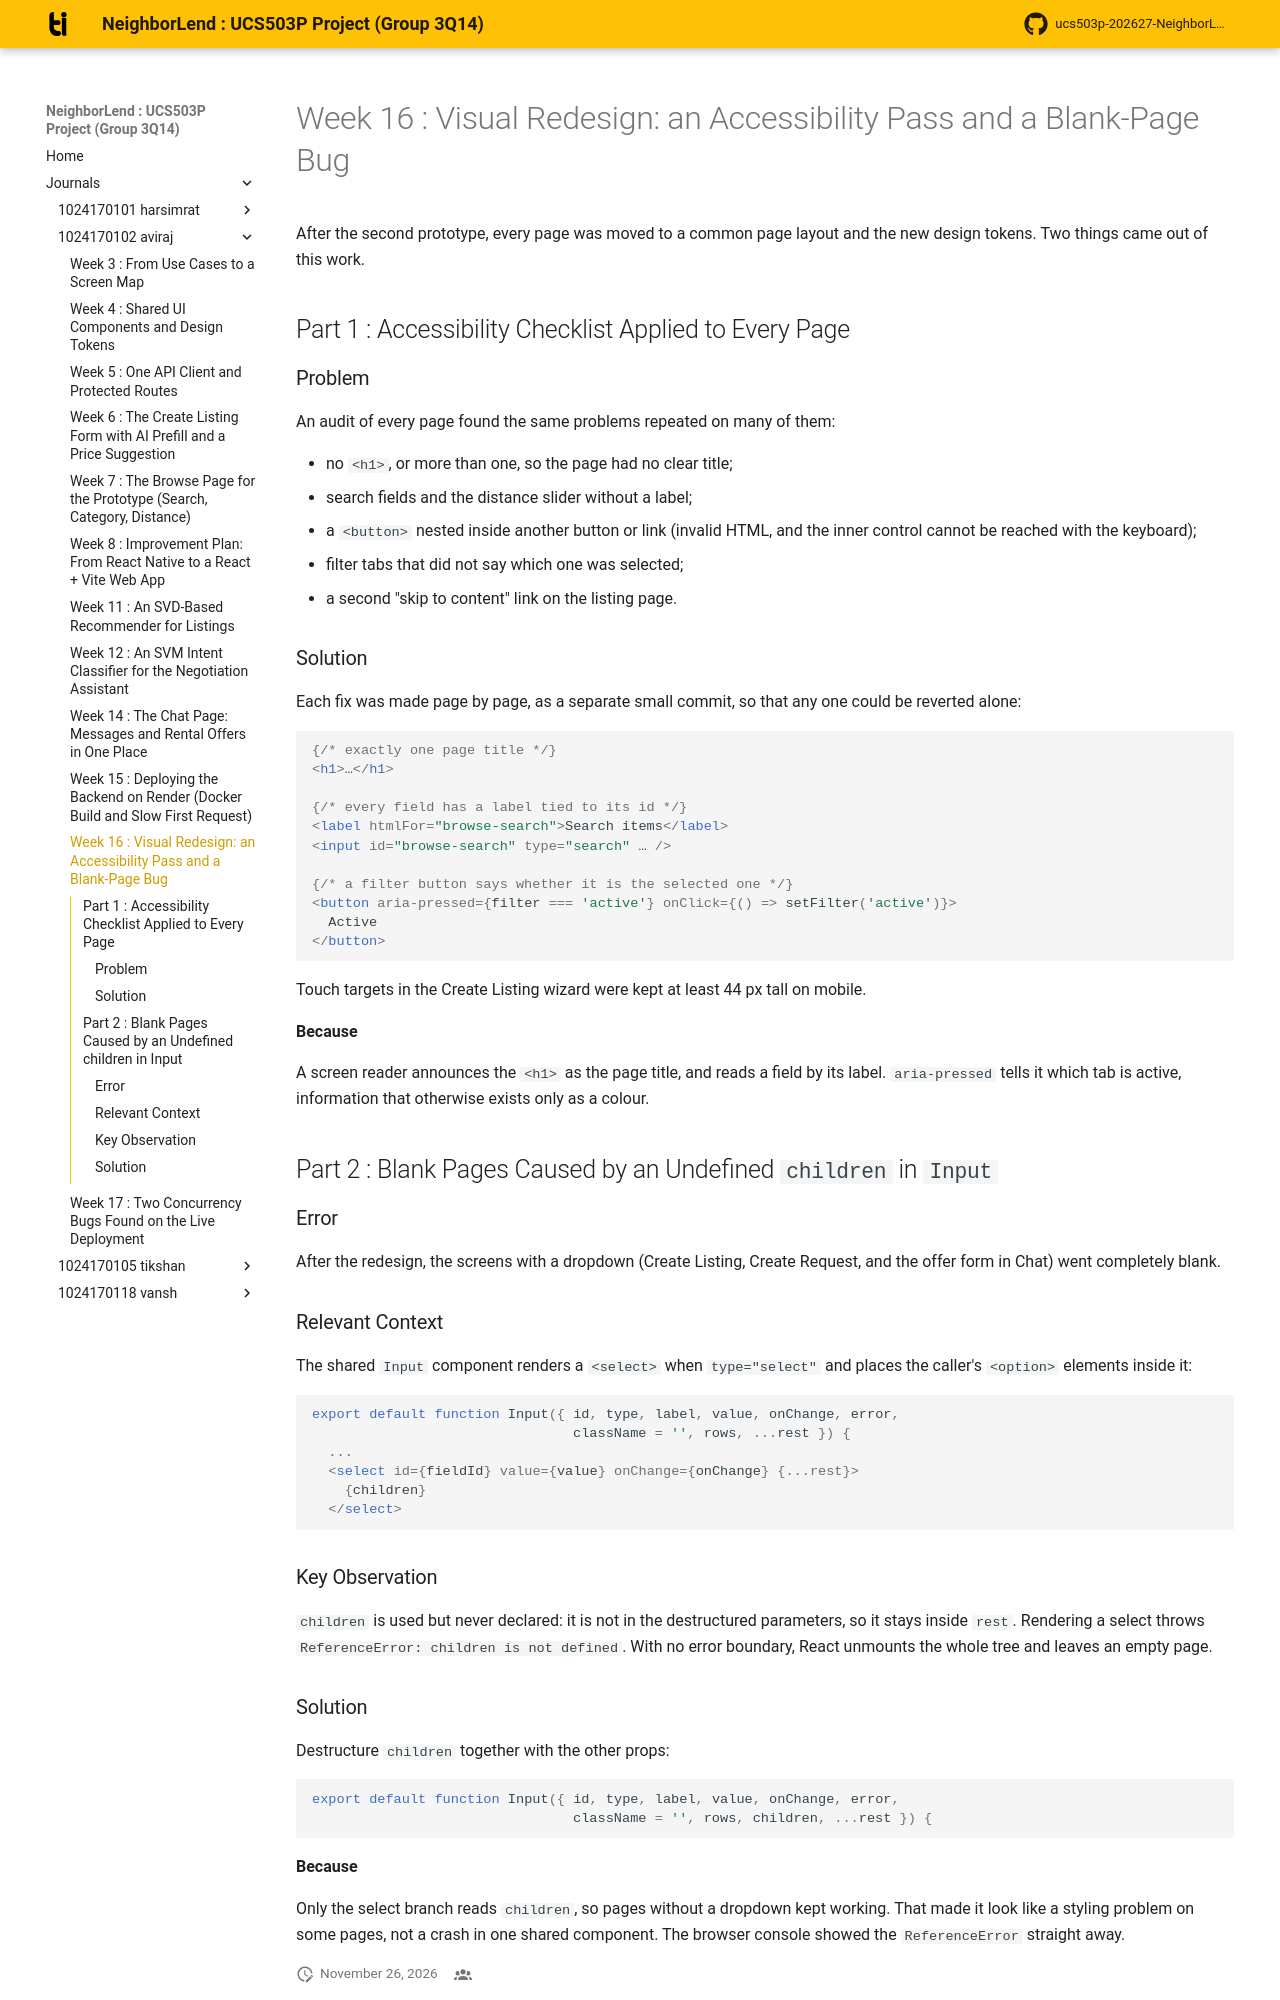

repository: aviraj1576/ucs503p-202627-NeighborLend-project · page: journals/1024170102-aviraj/w16-redesign-accessibility/index.html · generator: mkdocs

# Week 16 : Visual Redesign: an Accessibility Pass and a Blank-Page Bug

After the second prototype, every page was moved to a common page layout and
the new design tokens. Two things came out of this work.

## Part 1 : Accessibility Checklist Applied to Every Page

### Problem

An audit of every page found the same problems repeated on many of them:

- no `<h1>`, or more than one, so the page had no clear title;
- search fields and the distance slider without a label;
- a `<button>` nested inside another button or link (invalid HTML, and the
  inner control cannot be reached with the keyboard);
- filter tabs that did not say which one was selected;
- a second "skip to content" link on the listing page.

### Solution

Each fix was made page by page, as a separate small commit, so that any one
could be reverted alone:

``` jsx
{/* exactly one page title */}
<h1>…</h1>

{/* every field has a label tied to its id */}
<label htmlFor="browse-search">Search items</label>
<input id="browse-search" type="search" … />

{/* a filter button says whether it is the selected one */}
<button aria-pressed={filter === 'active'} onClick={() => setFilter('active')}>
  Active
</button>
```

Touch targets in the Create Listing wizard were kept at least 44 px tall on
mobile.

**Because**

A screen reader announces the `<h1>` as the page title, and reads a field by
its label. `aria-pressed` tells it which tab is active, information that
otherwise exists only as a colour.

## Part 2 : Blank Pages Caused by an Undefined `children` in `Input`

### Error

After the redesign, the screens with a dropdown (Create Listing, Create
Request, and the offer form in Chat) went completely blank.

### Relevant Context

The shared `Input` component renders a `<select>` when `type="select"` and
places the caller's `<option>` elements inside it:

``` jsx
export default function Input({ id, type, label, value, onChange, error,
                                className = '', rows, ...rest }) {
  ...
  <select id={fieldId} value={value} onChange={onChange} {...rest}>
    {children}
  </select>
```

### Key Observation

`children` is used but never declared: it is not in the destructured
parameters, so it stays inside `rest`. Rendering a select throws
`ReferenceError: children is not defined`. With no error boundary, React
unmounts the whole tree and leaves an empty page.
